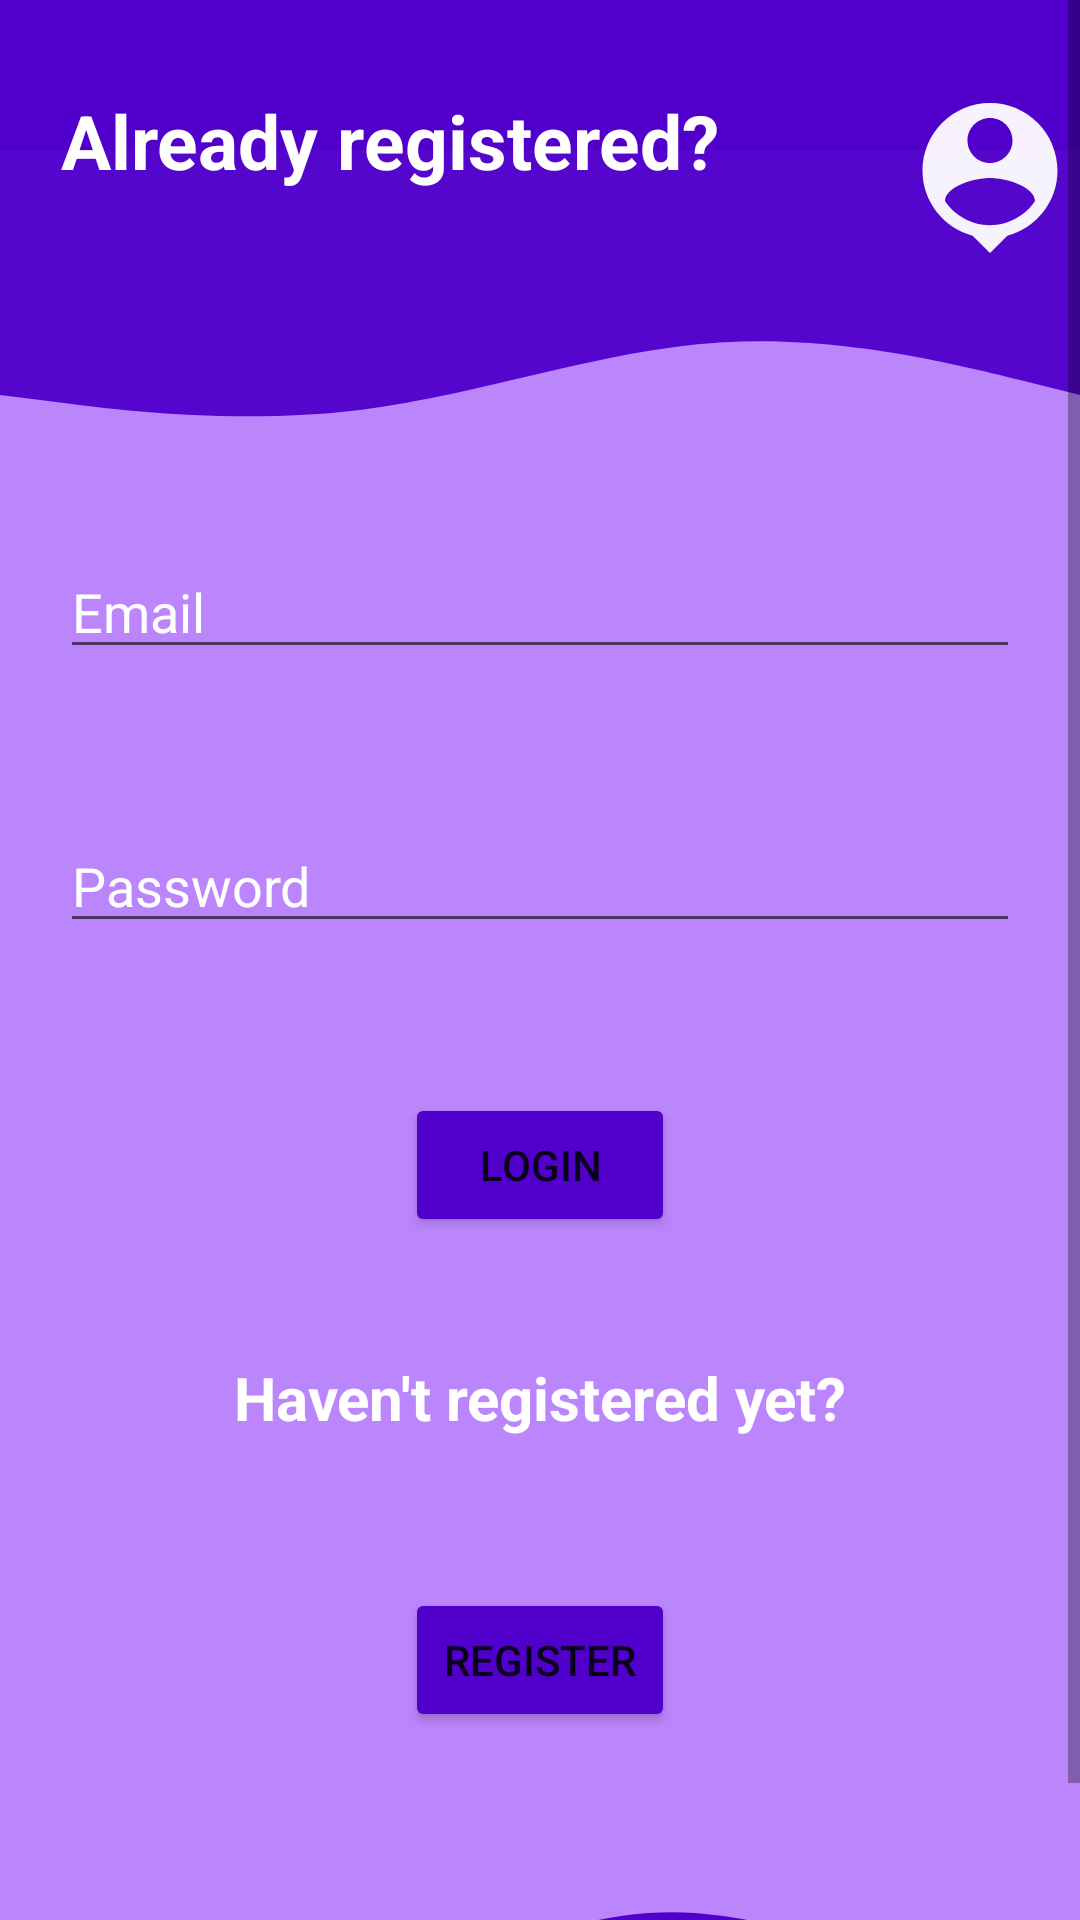

This screen was rendered from an Android layout file. Write that file and the resources it references.
<!-- AndroidManifest.xml: application theme Theme.Projeccx -->
<!-- res/layout/activity_login_buyer.xml -->
<?xml version="1.0" encoding="utf-8"?>
<RelativeLayout xmlns:android="http://schemas.android.com/apk/res/android"
    xmlns:app="http://schemas.android.com/apk/res-auto"
    xmlns:tools="http://schemas.android.com/tools"
    android:layout_width="match_parent"
    android:layout_height="match_parent"
    android:background="@color/purple_200"
    tools:context=".LoginBuyer">

    <ScrollView
    android:layout_width="match_parent"
    android:layout_height="wrap_content">

        <RelativeLayout
        android:layout_width="match_parent"
        android:layout_height="wrap_content">

            <View
                android:id="@+id/tv1"
                android:layout_width="match_parent"
                android:layout_height="50dp"
                android:layout_marginTop="0dp"
                android:background="#5000CA" />

            <View
                android:id="@+id/tv"
                android:layout_width="match_parent"
                android:layout_height="150dp"
                android:layout_below="@id/tv1"
                android:layout_marginTop="-38.5dp"
                android:background="@drawable/ic_wave" />

            <EditText
                android:id="@+id/email"
                android:layout_width="match_parent"
                android:layout_height="wrap_content"
                android:layout_below="@id/tv"
                android:layout_marginLeft="20dp"
                android:layout_marginTop="20dp"
                android:layout_marginRight="20dp"
                android:drawableStart="@drawable/ic_email_buyer"
                android:drawablePadding="10dp"
                android:hint="Email"
                android:textColorHint="@color/white"
                android:textColorLink="@color/black" />

            <EditText
                android:id="@+id/password"
                android:layout_width="match_parent"
                android:layout_height="wrap_content"
                android:layout_below="@id/email"
                android:layout_marginLeft="20dp"
                android:layout_marginTop="50dp"
                android:layout_marginRight="20dp"
                android:drawableStart="@drawable/ic_pass_buyer"
                android:drawablePadding="10dp"
                android:hint="Password"
                android:textColorHint="@color/white" />

            <Button
                android:id="@+id/login"
                android:layout_width="match_parent"
                android:layout_height="wrap_content"
                android:layout_below="@+id/password"
                android:layout_marginLeft="135dp"
                android:layout_marginTop="50dp"
                android:layout_marginRight="135dp"
                android:backgroundTint="@color/purple"
                android:text="Login" />

            <TextView
                android:id="@+id/noreg"
                android:layout_width="match_parent"
                android:layout_height="wrap_content"
                android:layout_below="@id/login"
                android:layout_marginTop="40dp"
                android:text="Haven't registered yet?"
                android:textColor="@color/white"
                android:gravity="center"
                android:textSize="20dp"
                android:textStyle="bold" />

            <Button
                android:id="@+id/register"
                android:layout_width="match_parent"
                android:layout_height="wrap_content"
                android:layout_below="@id/noreg"
                android:layout_marginLeft="135dp"
                android:layout_marginTop="50dp"
                android:layout_marginRight="135dp"
                android:backgroundTint="@color/purple"
                android:text="Register" />

            <ImageView
                android:id="@+id/imageView"
                android:layout_width="300dp"
                android:layout_height="91dp"
                android:layout_alignBottom="@+id/tv"
                android:layout_marginLeft="300dp"
                android:layout_marginBottom="57dp"
                app:srcCompat="@drawable/ic_baseline_person_pin_24" />

            <TextView
                android:id="@+id/textView"
                android:layout_width="wrap_content"
                android:layout_height="wrap_content"
                android:layout_alignBottom="@+id/tv"
                android:layout_marginLeft="20dp"
                android:layout_marginBottom="98dp"
                android:text="Already registered?"
                android:textAlignment="center"
                android:textColor="@color/white"
                android:textSize="25dp"
                android:textStyle="bold" />

            <View
                android:id="@+id/view1"
                android:layout_width="match_parent"
                android:layout_height="100dp"
                android:layout_alignTop="@+id/register"
                android:layout_marginTop="60dp"
                android:background="@drawable/ic_wave__1" />

        </RelativeLayout>

    </ScrollView>

</RelativeLayout>
<!-- resources referenced by this layout -->
<resources>
  <color name="black">#FF000000</color>
  <color name="purple">#5000CA</color>
  <color name="purple_200">#FFBB86FC</color>
  <color name="white">#FFFFFFFF</color>
  <!-- drawable ic_baseline_person_pin_24 (drawable) -->
  <vector android:alpha="0.95" android:height="24dp"
      android:tint="#FFFFFF" android:viewportHeight="24"
      android:viewportWidth="24" android:width="24dp" xmlns:android="http://schemas.android.com/apk/res/android">
      <path android:fillColor="@android:color/white" android:pathData="M12,2c-4.97,0 -9,4.03 -9,9 0,4.17 2.84,7.67 6.69,8.69L12,22l2.31,-2.31C18.16,18.67 21,15.17 21,11c0,-4.97 -4.03,-9 -9,-9zM12,4c1.66,0 3,1.34 3,3s-1.34,3 -3,3 -3,-1.34 -3,-3 1.34,-3 3,-3zM12,18.3c-2.5,0 -4.71,-1.28 -6,-3.22 0.03,-1.99 4,-3.08 6,-3.08 1.99,0 5.97,1.09 6,3.08 -1.29,1.94 -3.5,3.22 -6,3.22z"/>
  </vector>
  <!-- drawable ic_wave (drawable) -->
  <vector android:alpha="0.95" android:height="320dp"
      android:viewportHeight="320" android:viewportWidth="1440"
      android:width="1440dp" xmlns:android="http://schemas.android.com/apk/res/android">
      <path android:fillColor="#5000ca" android:pathData="M0,256L80,261.3C160,267 320,277 480,266.7C640,256 800,224 960,218.7C1120,213 1280,235 1360,245.3L1440,256L1440,0L1360,0C1280,0 1120,0 960,0C800,0 640,0 480,0C320,0 160,0 80,0L0,0Z"/>
  </vector>
  <!-- drawable ic_wave__1 (drawable) -->
  <vector xmlns:android="http://schemas.android.com/apk/res/android"
      android:width="1440dp"
      android:height="320dp"
      android:viewportWidth="1440"
      android:viewportHeight="320">
    <path
        android:pathData="M0,224L48,229.3C96,235 192,245 288,245.3C384,245 480,235 576,213.3C672,192 768,160 864,154.7C960,149 1056,171 1152,197.3C1248,224 1344,256 1392,272L1440,288L1440,320L1392,320C1344,320 1248,320 1152,320C1056,320 960,320 864,320C768,320 672,320 576,320C480,320 384,320 288,320C192,320 96,320 48,320L0,320Z"
        android:fillColor="#5000ca"/>
  </vector>
  <style name="Theme.Projeccx" parent="Theme.MaterialComponents.DayNight.DarkActionBar">
          
          <item name="colorPrimary">@color/purple_500</item>
          <item name="colorPrimaryVariant">@color/purple_700</item>
          <item name="colorOnPrimary">@color/white</item>
          
          <item name="colorSecondary">@color/black</item>
          <item name="colorSecondaryVariant">@color/black</item>
          <item name="colorOnSecondary">@color/black</item>
          
          <item name="android:statusBarColor" tools:targetApi="l">?attr/colorPrimaryVariant</item>
          
      </style>
  <color name="purple_500">#FF6200EE</color>
  <color name="purple_700">#FF3700B3</color>
</resources>
